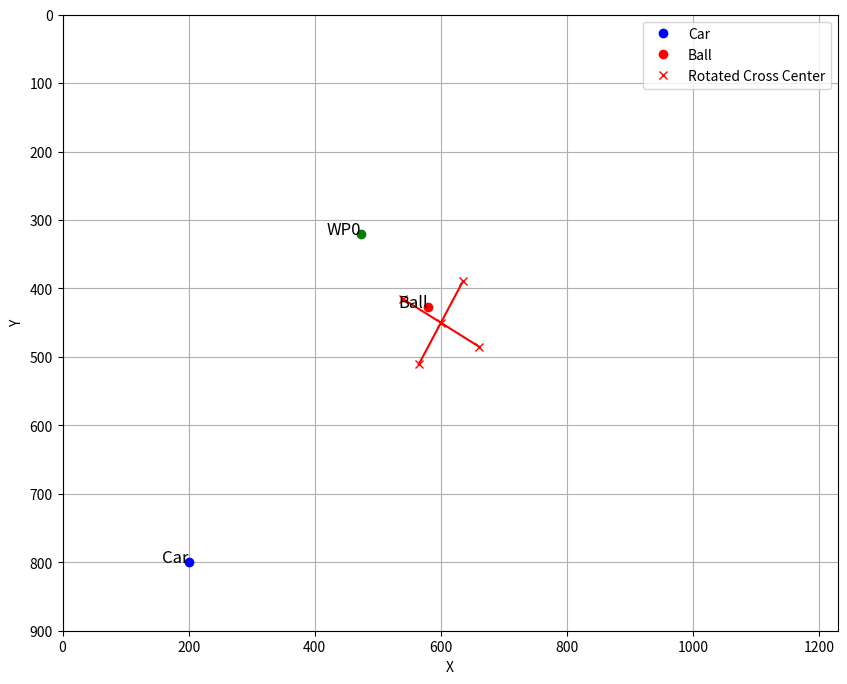

Here is the Python script that generated this plot:
import math
import numpy as np
import matplotlib.pyplot as plt

class Waypoint:
    def __init__(self, x, y):
        self.x = x
        self.y = y

    def __repr__(self):
        return f"Waypoint(x={self.x}, y={self.y})"

class Ball:
    def __init__(self, x, y, obstacle):
        self.x = x
        self.y = y
        self.obstacle = obstacle
        self.waypoints = []

    def add_waypoint(self, waypoint):
        print(f"Waypoint added at: {waypoint}, on {self}")
        self.waypoints.append(waypoint)

    def clear_waypoints(self):
        self.waypoints = []

    def __repr__(self):
        return f"Ball(x={self.x}, y={self.y}, obstacle={self.obstacle}, waypoints={self.waypoints})"

class Car:
    def __init__(self, x, y, angle=0):
        self.x = x
        self.y = y
        self.angle = angle

    def __repr__(self):
        return f"Car(x={self.x}, y={self.y}, angle={self.angle})"

def do_intersect(p1, q1, p2, q2):
    def orientation(p, q, r):
        val = (q[1] - p[1]) * (r[0] - q[0]) - (q[0] - p[0]) * (r[1] - q[1])
        if val == 0:
            return 0
        return 1 if val > 0 else 2

    def on_segment(p, q, r):
        if min(p[0], r[0]) <= q[0] <= max(p[0], r[0]) and min(p[1], r[1]) <= q[1] <= max(p[1], r[1]):
            return True
        return False

    o1 = orientation(p1, q1, p2)
    o2 = orientation(p1, q1, q2)
    o3 = orientation(p2, q2, p1)
    o4 = orientation(p2, q2, q1)

    if o1 != o2 and o3 != o4:
        return True

    if o1 == 0 and on_segment(p1, p2, q1):
        return True

    if o2 == 0 and on_segment(p1, q2, q1):
        return True

    if o3 == 0 and on_segment(p2, p1, q2):
        return True

    if o4 == 0 and on_segment(p2, q1, q2):
        return True

    return False

def is_crossed_by_line(car, waypoint, cross_segments):
    for segment in cross_segments:
        if do_intersect((car.x, car.y), (waypoint.x, waypoint.y), segment[0], segment[1]):
            return True
    return False

def calc_cross_center(segments, rotation_angle_degrees):
    x_coords = [segment[0][0] for segment in segments] + [segment[1][0] for segment in segments]
    y_coords = [segment[0][1] for segment in segments] + [segment[1][1] for segment in segments]

    # Define the rotation matrix for the given rotation angle
    theta = np.radians(rotation_angle_degrees)
    rotation_matrix = np.array([
        [np.cos(theta), -np.sin(theta)],
        [np.sin(theta), np.cos(theta)]
    ])

    return [np.mean(x_coords), np.mean(y_coords)], rotation_matrix

def rotate_point(point, center, rotation_matrix):
    translated_point = np.array(point) - np.array(center)
    rotated_point = np.dot(rotation_matrix, translated_point)
    return rotated_point + np.array(center)

def rotate_cross_segments(cross_segments, center, rotation_matrix):
    rotated_segments = []
    for segment in cross_segments:
        rotated_segment = [
            rotate_point(segment[0], center, rotation_matrix),
            rotate_point(segment[1], center, rotation_matrix)
        ]
        rotated_segments.append(rotated_segment)
    return rotated_segments

def get_quadrant(point, center):
    if point.x >= center[0] and point.y <= center[1]:
        return 1  # Top-right
    elif point.x <= center[0] and point.y <= center[1]:
        return 2  # Top-left
    elif point.x <= center[0] and point.y >= center[1]:
        return 3  # Bottom-left
    elif point.x >= center[0] and point.y >= center[1]:
        return 4  # Bottom-right

def get_closest_quadrants(first_quadrant):
    if first_quadrant == 1:
        return [2, 4]
    elif first_quadrant == 2:
        return [1, 3]
    elif first_quadrant == 3:
        return [2, 4]
    elif first_quadrant == 4:
        return [1, 3]

def calc_obstacle_waypoints(ball, car, cross_segments):
    waypoint_distance = 150  # Distance from ball location to put waypoint
    cross_center, rotation_matrix = calc_cross_center(cross_segments, 30)
    rotated_cross_segments = rotate_cross_segments(cross_segments, cross_center, rotation_matrix)

    if ball.obstacle == 0:
        print("No waypoints added")
    else:
        if ball.obstacle == 1:
            angle = 45
        elif ball.obstacle == 2:
            angle = 135
        elif ball.obstacle == 3:
            angle = 315
        elif ball.obstacle == 4:
            angle = 225
        elif ball.obstacle == 5:
            angle = 90
        elif ball.obstacle == 6:
            angle = 0
        elif ball.obstacle == 7:
            angle = 270
        elif ball.obstacle == 8:
            angle = 180
        elif ball.obstacle == 9:
            angle = 0
        elif ball.obstacle == 10:
            angle = 270
        elif ball.obstacle == 11:
            angle = 180
        elif ball.obstacle == 12:
            angle = 90
        elif ball.obstacle == 13:
            angle = 225
        elif ball.obstacle == 14:
            angle = 135
        elif ball.obstacle == 15:
            angle = 45
        elif ball.obstacle == 16:
            angle = 315

        angle_rad = math.radians(angle)
        waypoint_x = ball.x + waypoint_distance * math.cos(angle_rad)
        waypoint_y = ball.y + waypoint_distance * math.sin(angle_rad)
        waypoint = Waypoint(waypoint_x, waypoint_y)
        ball.add_waypoint(waypoint)

        # Check if the cross is between the car and waypoint, if so, add additional waypoints
        while is_crossed_by_line(car, ball.waypoints[-1], rotated_cross_segments):
            add_additional_waypoint(ball, car, rotated_cross_segments, waypoint_distance, cross_center)

def add_additional_waypoint(ball, car, cross_segments, waypoint_distance, cross_center):
    first_waypoint = ball.waypoints[-1]
    first_quadrant = get_quadrant(first_waypoint, cross_center)
    closest_quadrants = get_closest_quadrants(first_quadrant)

    potential_quadrants = []
    for quadrant in closest_quadrants:
        if quadrant == 1:
            potential_quadrants.append((cross_center[0] + waypoint_distance, cross_center[1] - waypoint_distance))
        elif quadrant == 2:
            potential_quadrants.append((cross_center[0] - waypoint_distance, cross_center[1] - waypoint_distance))
        elif quadrant == 3:
            potential_quadrants.append((cross_center[0] - waypoint_distance, cross_center[1] + waypoint_distance))
        elif quadrant == 4:
            potential_quadrants.append((cross_center[0] + waypoint_distance, cross_center[1] + waypoint_distance))

    for x, y in potential_quadrants:
        waypoint = Waypoint(x, y)
        if not is_crossed_by_line(car, waypoint, cross_segments):
            ball.add_waypoint(waypoint)
            break

def plot_coordinates(car, ball, cross_segments):
    plt.figure(figsize=(10, 8))
    
    # Plot the car
    plt.plot(car.x, car.y, 'bo', label='Car')
    plt.text(car.x, car.y, 'Car', fontsize=12, ha='right')

    # Plot the ball
    plt.plot(ball.x, ball.y, 'ro', label='Ball')
    plt.text(ball.x, ball.y, 'Ball', fontsize=12, ha='right')

    cross_center, rotation_matrix = calc_cross_center(cross_segments, 30)
    rotated_segments = rotate_cross_segments(cross_segments, cross_center, rotation_matrix)

    # Plot the rotated cross
    for segment in rotated_segments:
        plt.plot([segment[0][0], segment[1][0]], [segment[0][1], segment[1][1]], 'r-')
        plt.plot(segment[0][0], segment[0][1], 'rx')
        plt.plot(segment[1][0], segment[1][1], 'rx')
    plt.plot(cross_center[0], cross_center[1], 'rx', label='Rotated Cross Center')

    # Plot waypoints
    for i, waypoint in enumerate(ball.waypoints):
        plt.plot(waypoint.x, waypoint.y, 'go')
        plt.text(waypoint.x, waypoint.y, f'WP{i}', fontsize=12, ha='right')

    plt.xlim(0, 1229)
    plt.ylim(0, 900)
    plt.gca().invert_yaxis()
    plt.xlabel('X')
    plt.ylabel('Y')
    plt.legend()
    plt.grid()
    plt.show()

def run():
    # Different balls
    #ball = Ball(33, 20, 1)  # Zone 1
    # ball = Ball(1150, 50, 2)  # Zone 2
    #ball = Ball(29, 875, 3)  # Zone 3
    #ball = Ball(1150, 869, 4)  # Zone 4
    #ball = Ball(600, 30, 5)  # Zone 5
    #ball = Ball(33, 450, 6)  # Zone 6
    #ball = Ball(600, 862, 7)  # Zone 7
    #ball = Ball(1150, 450, 8)  # Zone 8
    #ball = Ball(598, 364, 9)  # Zone 9
    #ball = Ball(515, 449, 10)  # Zone 10
    #ball = Ball(598, 529, 11)  # Zone 11
    #ball = Ball(682, 449, 12)  # Zone 12
    ball = Ball(580, 427, 13)  # Zone 13
    #ball = Ball(585, 466, 14)  # Zone 14
    #ball = Ball(612, 462, 15)  # Zone 15
    # ball = Ball(614, 427, 16)  # Zone 16
    # ball = Ball(639, 443, 16)     
    # Car placements each corner
    #car = Car(200, 100, 0)  # Top left
    car = Car(200, 800, 0)  # Bottom left
    #car = Car(1000, 800, 0)  # Bottom right
    #car = Car(1000, 100, 0)  # Top right

    # Load cross segments from JSON file
    no_go_zones = [
        ((600, 380), (600, 520)),  # Arm 1 goes down
        ((530, 450), (670, 450))   # Arm 2 goes across
    ]
    
    calc_obstacle_waypoints(ball, car, no_go_zones)
    print(ball)

    # Plot the coordinates
    plot_coordinates(car, ball, no_go_zones)

run()
